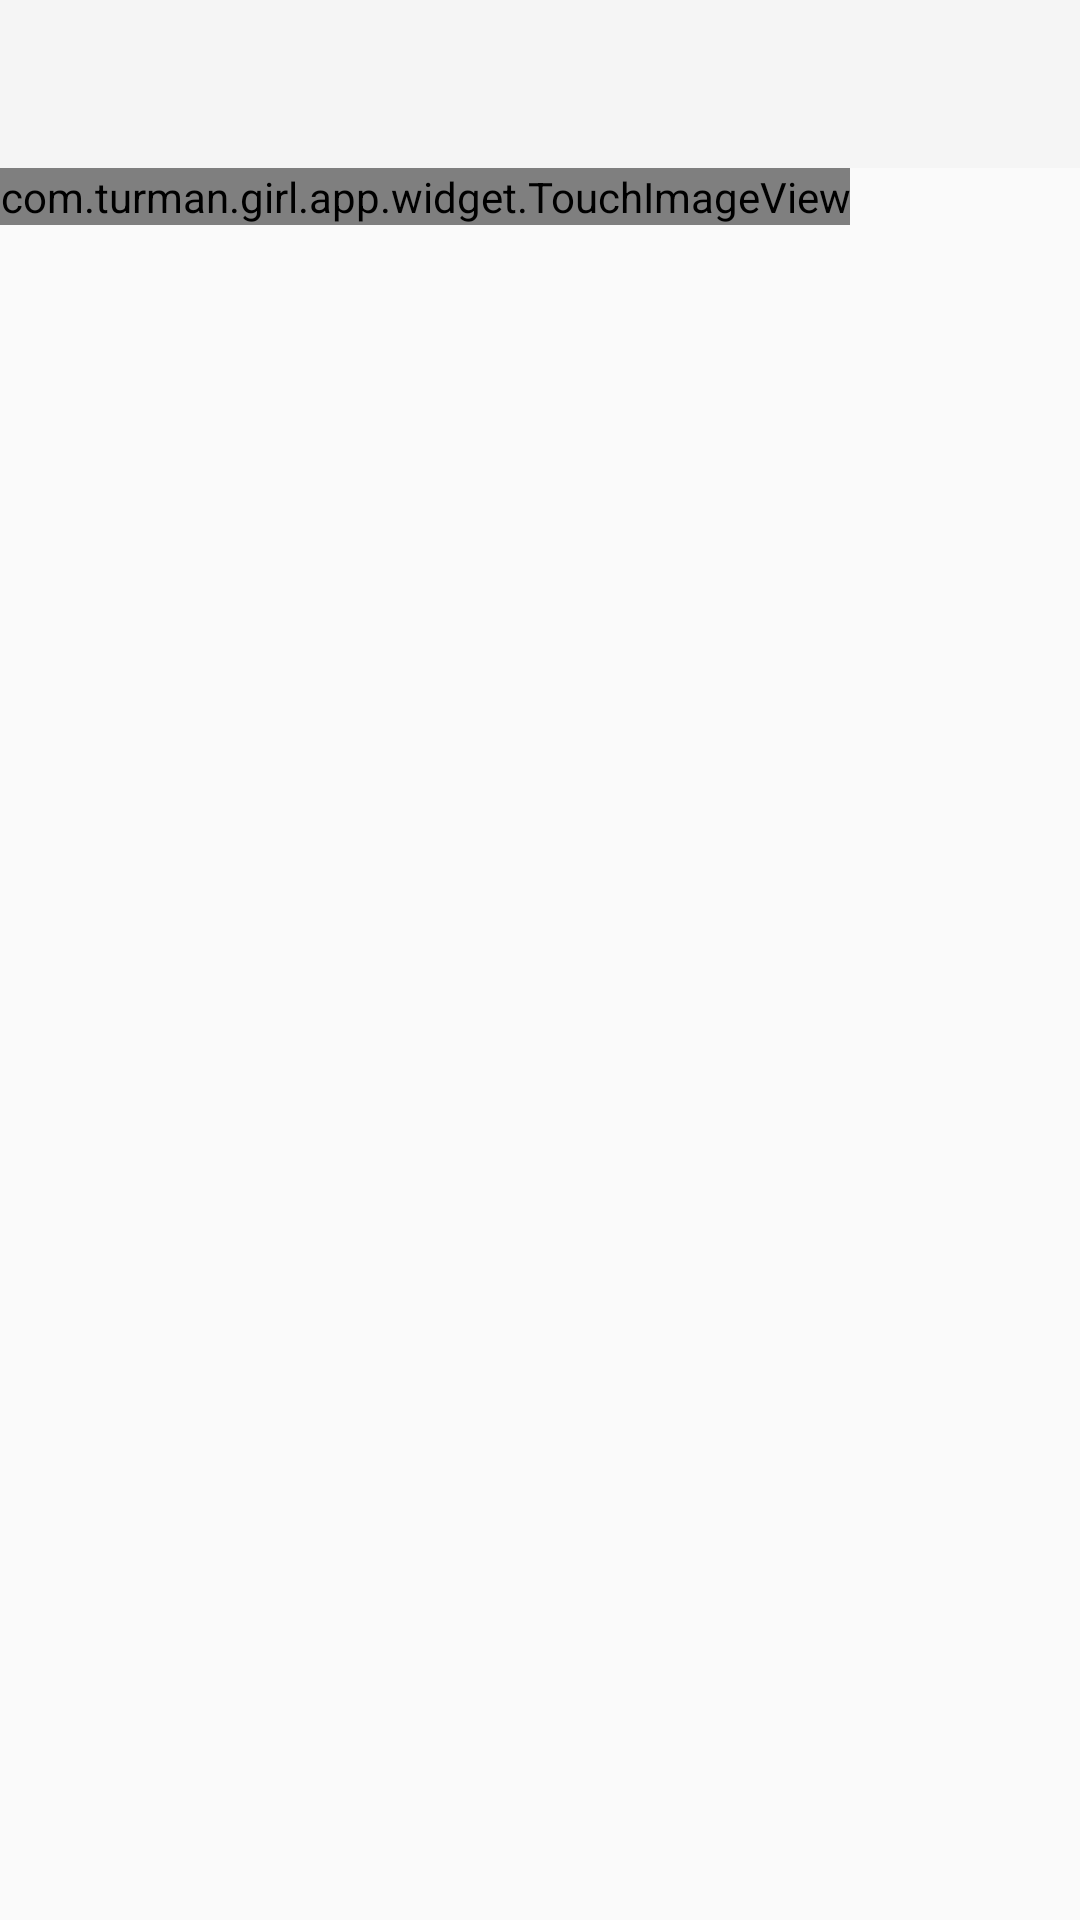

Write the Android layout XML for this screen, with the resource values it uses.
<!-- AndroidManifest.xml: application theme AppTheme -->
<!-- res/layout/act_show.xml -->
<?xml version="1.0" encoding="utf-8"?>
<LinearLayout
    xmlns:android="http://schemas.android.com/apk/res/android"
    android:layout_width="match_parent"
    android:layout_height="match_parent"
    android:orientation="vertical">
    <android.support.v7.widget.Toolbar
        android:id="@+id/toolbar"
        android:layout_width="match_parent"
        android:layout_height="?attr/actionBarSize"
        android:background="?attr/colorPrimary"/>

    <com.turman.girl.app.widget.TouchImageView
        android:id="@+id/show_img"
        android:layout_width="wrap_content"
        android:layout_height="wrap_content"
        android:scaleType="center"
        />


</LinearLayout>
<!-- resources referenced by this layout -->
<resources>
  <style name="AppTheme" parent="Theme.AppCompat.Light.NoActionBar">
      </style>
</resources>
